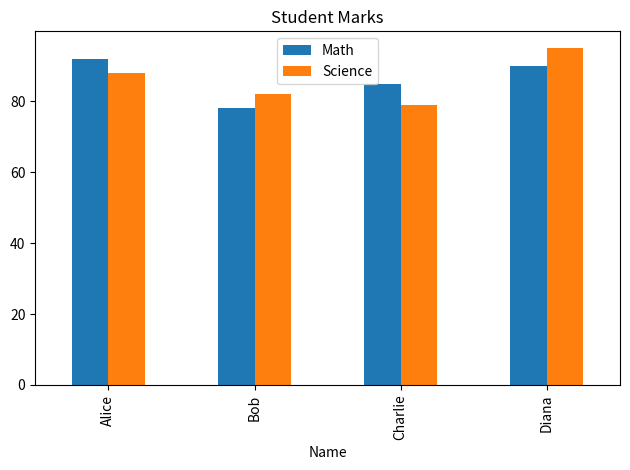

The script that saved this image:
# data_analysis.py
import pandas as pd
import matplotlib.pyplot as plt

# Create sample dataset
data = {'Name': ['Alice','Bob','Charlie','Diana'],
        'Math': [92,78,85,90],
        'Science': [88,82,79,95]}

df = pd.DataFrame(data)
print(df.describe())

# Chart
df.set_index('Name').plot(kind='bar', title='Student Marks')
plt.tight_layout()
plt.savefig('marks_chart.png')
print("Chart saved!")
